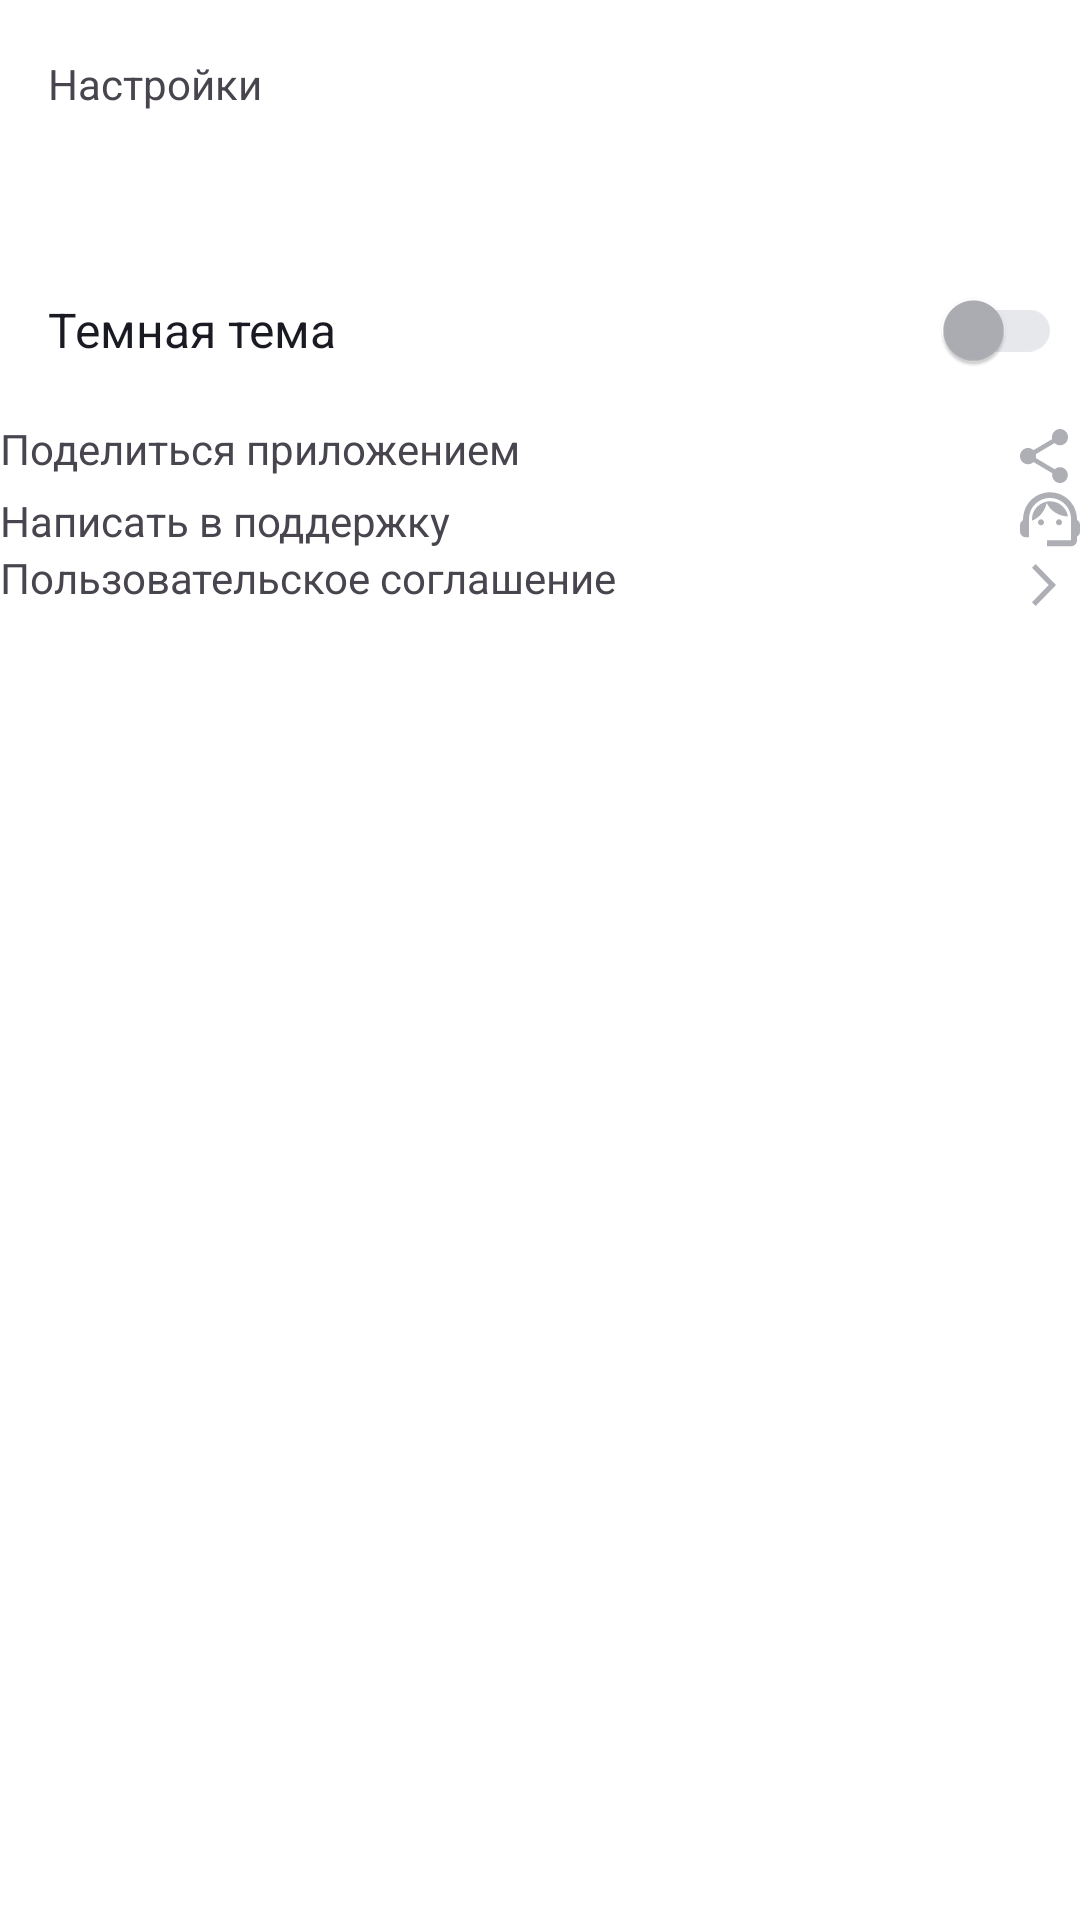

Here is an Android app screen rendered from its layout file. Give the layout XML and the strings, colors and styles it references.
<!-- AndroidManifest.xml: application theme Theme.PlaylistMaker -->
<!-- res/layout/fragment_settings.xml -->
<?xml version="1.0" encoding="utf-8"?>
<LinearLayout xmlns:android="http://schemas.android.com/apk/res/android"
    xmlns:app="http://schemas.android.com/apk/res-auto"
    xmlns:tools="http://schemas.android.com/tools"
    android:layout_width="match_parent"
    android:layout_height="match_parent"
    android:background="?attr/colorOnPrimary"
    android:orientation="vertical"
    tools:context=".settings.ui.SettingsFragment">

    <com.google.android.material.appbar.MaterialToolbar
        android:layout_width="match_parent"
        android:layout_height="@dimen/dp_56"
        app:title="@string/settings"
        app:titleTextAppearance="@style/Toolbar.TitleText" />

    <com.google.android.material.switchmaterial.SwitchMaterial
        android:id="@+id/theme_switcher"
        style="@style/GraySwitch"
        android:layout_width="match_parent"
        android:layout_height="wrap_content"
        android:layout_gravity="end"
        android:layout_marginStart="16dp"
        android:layout_marginTop="@dimen/dp_24"
        android:layout_marginEnd="@dimen/dp_6"
        android:minHeight="@dimen/dp_60"
        android:text="@string/settings_1"
        android:textColor="?attr/colorOnSecondary"
        android:textSize="@dimen/sp_16" />

    <com.google.android.material.textview.MaterialTextView
        android:id="@+id/share_btn"
        style="@style/SettingsItems"
        android:layout_width="match_parent"
        android:layout_height="wrap_content"
        android:drawableEnd="@drawable/ic_share"
        android:text="@string/settings_2" />

    <com.google.android.material.textview.MaterialTextView
        android:id="@+id/support_btn"
        style="@style/SettingsItems"
        android:layout_width="match_parent"
        android:layout_height="wrap_content"
        android:drawableEnd="@drawable/ic_support"
        android:text="@string/settings_3" />

    <com.google.android.material.textview.MaterialTextView
        android:id="@+id/offer_btn"
        style="@style/SettingsItems"
        android:layout_width="match_parent"
        android:layout_height="wrap_content"
        android:drawableEnd="@drawable/ic_arrow_forward"
        android:text="@string/settings_4" />
</LinearLayout>
<!-- resources referenced by this layout -->
<resources>
  <dimen name="dp_24">24dp</dimen>
  <dimen name="dp_56">56dp</dimen>
  <dimen name="dp_6">6dp</dimen>
  <dimen name="dp_60">60dp</dimen>
  <dimen name="sp_16">16sp</dimen>
  <!-- drawable ic_arrow_forward (drawable) -->
  <vector xmlns:android="http://schemas.android.com/apk/res/android"
      android:width="24dp"
      android:height="24dp"
      android:viewportWidth="24"
      android:viewportHeight="24">
    <path
        android:pathData="M8,17.749L9.213,19L16,12L9.213,5L8,6.252L13.573,12L8,17.749Z"
        android:fillColor="?attr/textGrayToWhite"/>
  </vector>
  <!-- drawable ic_share (drawable) -->
  <vector xmlns:android="http://schemas.android.com/apk/res/android"
      android:width="24dp"
      android:height="24dp"
      android:viewportWidth="24"
      android:viewportHeight="24">
    <path
        android:pathData="M17.333,15.723C16.658,15.723 16.053,15.994 15.591,16.419L9.253,12.669C9.298,12.461 9.333,12.253 9.333,12.036C9.333,11.819 9.298,11.611 9.253,11.404L15.52,7.69C16,8.142 16.631,8.422 17.333,8.422C18.809,8.422 20,7.211 20,5.711C20,4.211 18.809,3 17.333,3C15.858,3 14.667,4.211 14.667,5.711C14.667,5.928 14.702,6.136 14.747,6.343L8.48,10.057C8,9.605 7.369,9.325 6.667,9.325C5.191,9.325 4,10.536 4,12.036C4,13.536 5.191,14.747 6.667,14.747C7.369,14.747 8,14.467 8.48,14.015L14.809,17.774C14.764,17.964 14.738,18.163 14.738,18.361C14.738,19.816 15.902,21 17.333,21C18.764,21 19.929,19.816 19.929,18.361C19.929,16.907 18.764,15.723 17.333,15.723Z"
        android:fillColor="?attr/textGrayToWhite" />
  
  </vector>
  <!-- drawable ic_support (drawable) -->
  <vector xmlns:android="http://schemas.android.com/apk/res/android"
      android:width="20dp"
      android:height="19dp"
      android:viewportWidth="20"
      android:viewportHeight="19">
    <path
        android:pathData="M19,9.32C19,3.83 14.74,0.1 10,0.1C5.31,0.1 1,3.75 1,9.38C0.4,9.72 0,10.36 0,11.1V13.1C0,14.2 0.9,15.1 2,15.1H3V9C3,5.13 6.13,2 10,2C13.87,2 17,5.13 17,9V16.1H9V18.1H17C18.1,18.1 19,17.2 19,16.1V14.88C19.59,14.57 20,13.96 20,13.24V10.94C20,10.24 19.59,9.63 19,9.32Z"
        android:fillColor="?attr/textGrayToWhite"/>
    <path
        android:pathData="M7,11.1C7.552,11.1 8,10.652 8,10.1C8,9.548 7.552,9.1 7,9.1C6.448,9.1 6,9.548 6,10.1C6,10.652 6.448,11.1 7,11.1Z"
        android:fillColor="?attr/textGrayToWhite"/>
    <path
        android:pathData="M13,11.1C13.552,11.1 14,10.652 14,10.1C14,9.548 13.552,9.1 13,9.1C12.448,9.1 12,9.548 12,10.1C12,10.652 12.448,11.1 13,11.1Z"
        android:fillColor="?attr/textGrayToWhite"/>
    <path
        android:pathData="M16,8.13C15.52,5.28 13.04,3.1 10.05,3.1C7.02,3.1 3.76,5.61 4.02,9.55C6.49,8.54 8.35,6.34 8.88,3.66C10.19,6.29 12.88,8.1 16,8.13Z"
        android:fillColor="?attr/textGrayToWhite"/>
  </vector>
  <string name="settings">Настройки</string>
  <string name="settings_1">Темная тема</string>
  <string name="settings_2">Поделиться приложением</string>
  <string name="settings_3">Написать в поддержку</string>
  <string name="settings_4">Пользовательское соглашение</string>
  <style name="GraySwitch" parent="Theme.AppCompat.Light">
          <item name="trackTint">@color/YP_light_gray</item>
          <item name="thumbTint">@color/YP_text_gray</item>
      </style>
  <style name="Theme.PlaylistMaker" parent="Theme.Material3.DayNight.NoActionBar">
          
          <item name="colorPrimary">@color/YP_blue</item>
          <item name="colorOnPrimary">@color/YP_white</item>
          <item name="colorOnSecondary">@color/YP_black</item>
          <item name="textGrayToWhite">@color/YP_text_gray</item>
          <item name="textGrayToBlack">@color/YP_text_gray</item>
          <item name="lightGrayToWhite">@color/YP_light_gray</item>
      </style>
  <color name="YP_light_gray">#E6E8EB</color>
  <color name="YP_text_gray">#AEAFB4</color>
  <color name="YP_blue">#3772E7</color>
  <color name="YP_white">#FFFFFF</color>
  <color name="YP_black">#1A1B22</color>
</resources>
